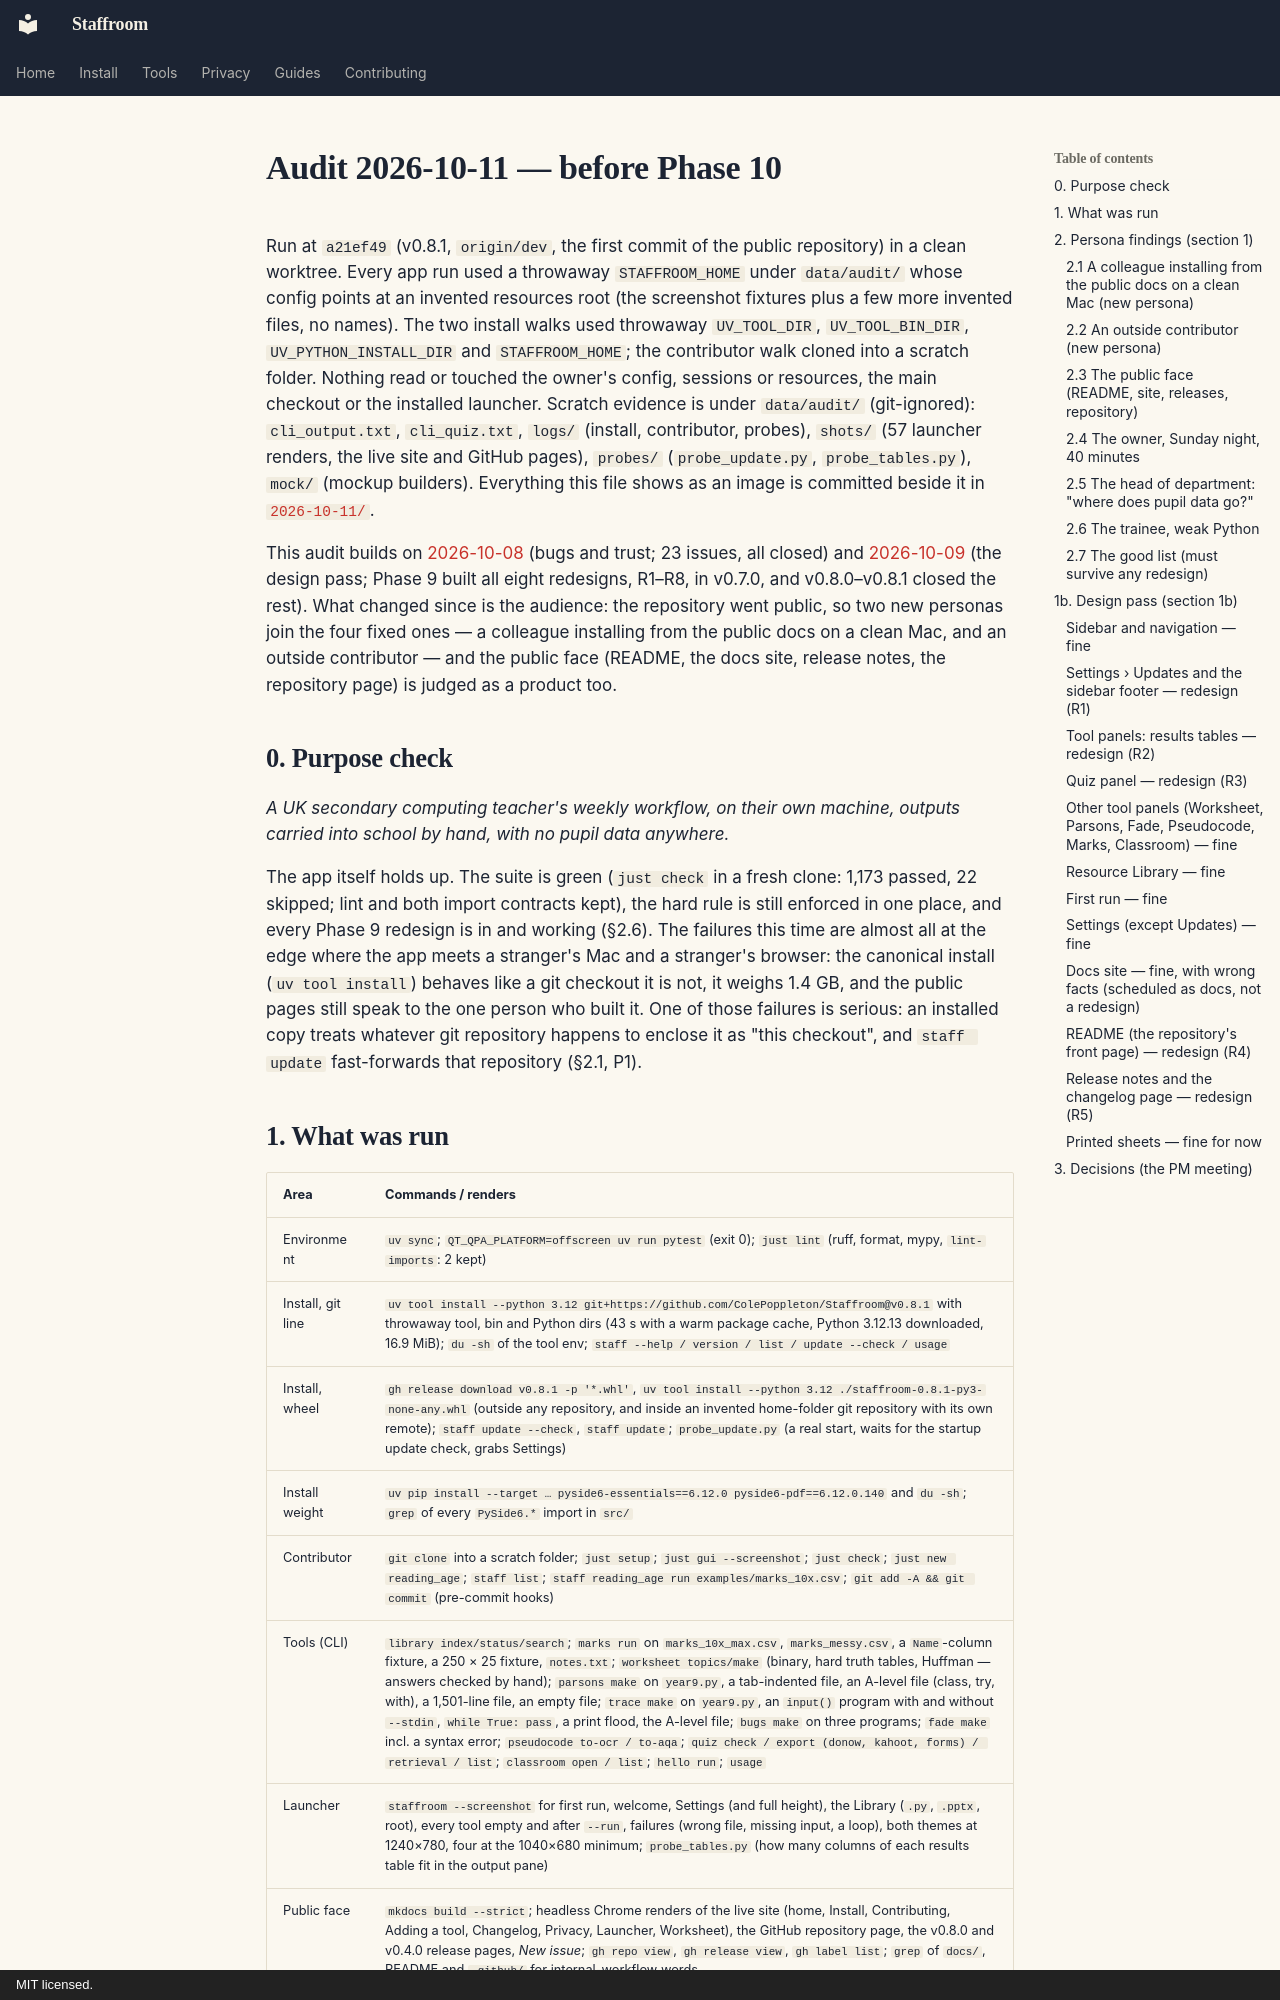

repository: ColePoppleton/Staffroom · page: audits/2026-10-11/index.html · generator: mkdocs · copyright: MIT licensed.

# Audit 2026-10-11 — before Phase 10

Run at `a21ef49` (v0.8.1, `origin/dev`, the first commit of the public repository) in a clean
worktree. Every app run used a throwaway `STAFFROOM_HOME` under `data/audit/` whose config points
at an invented resources root (the screenshot fixtures plus a few more invented files, no names).
The two install walks used throwaway `UV_TOOL_DIR`, `UV_TOOL_BIN_DIR`, `UV_PYTHON_INSTALL_DIR` and
`STAFFROOM_HOME`; the contributor walk cloned into a scratch folder. Nothing read or touched the
owner's config, sessions or resources, the main checkout or the installed launcher. Scratch
evidence is under `data/audit/` (git-ignored): `cli_output.txt`, `cli_quiz.txt`, `logs/`
(install, contributor, probes), `shots/` (57 launcher renders, the live site and GitHub pages),
`probes/` (`probe_update.py`, `probe_tables.py`), `mock/` (mockup builders). Everything this file
shows as an image is committed beside it in [`2026-10-11/`](2026-10-11/).

This audit builds on [2026-10-08](2026-10-08.md) (bugs and trust; 23 issues, all closed) and
[2026-10-09](2026-10-09.md) (the design pass; Phase 9 built all eight redesigns, R1–R8, in
v0.7.0, and v0.8.0–v0.8.1 closed the rest). What changed since is the audience: the repository
went public, so two new personas join the four fixed ones — a colleague installing from the
public docs on a clean Mac, and an outside contributor — and the public face (README, the docs
site, release notes, the repository page) is judged as a product too.

## 0. Purpose check

*A UK secondary computing teacher's weekly workflow, on their own machine, outputs carried into
school by hand, with no pupil data anywhere.*

The app itself holds up. The suite is green (`just check` in a fresh clone: 1,173 passed, 22
skipped; lint and both import contracts kept), the hard rule is still enforced in one place, and
every Phase 9 redesign is in and working (§2.6). The failures this time are almost all at the
edge where the app meets a stranger's Mac and a stranger's browser: the canonical install
(`uv tool install`) behaves like a git checkout it is not, it weighs 1.4 GB, and the public pages
still speak to the one person who built it. One of those failures is serious: an installed copy
treats whatever git repository happens to enclose it as "this checkout", and `staff update`
fast-forwards that repository (§2.1, P1).
